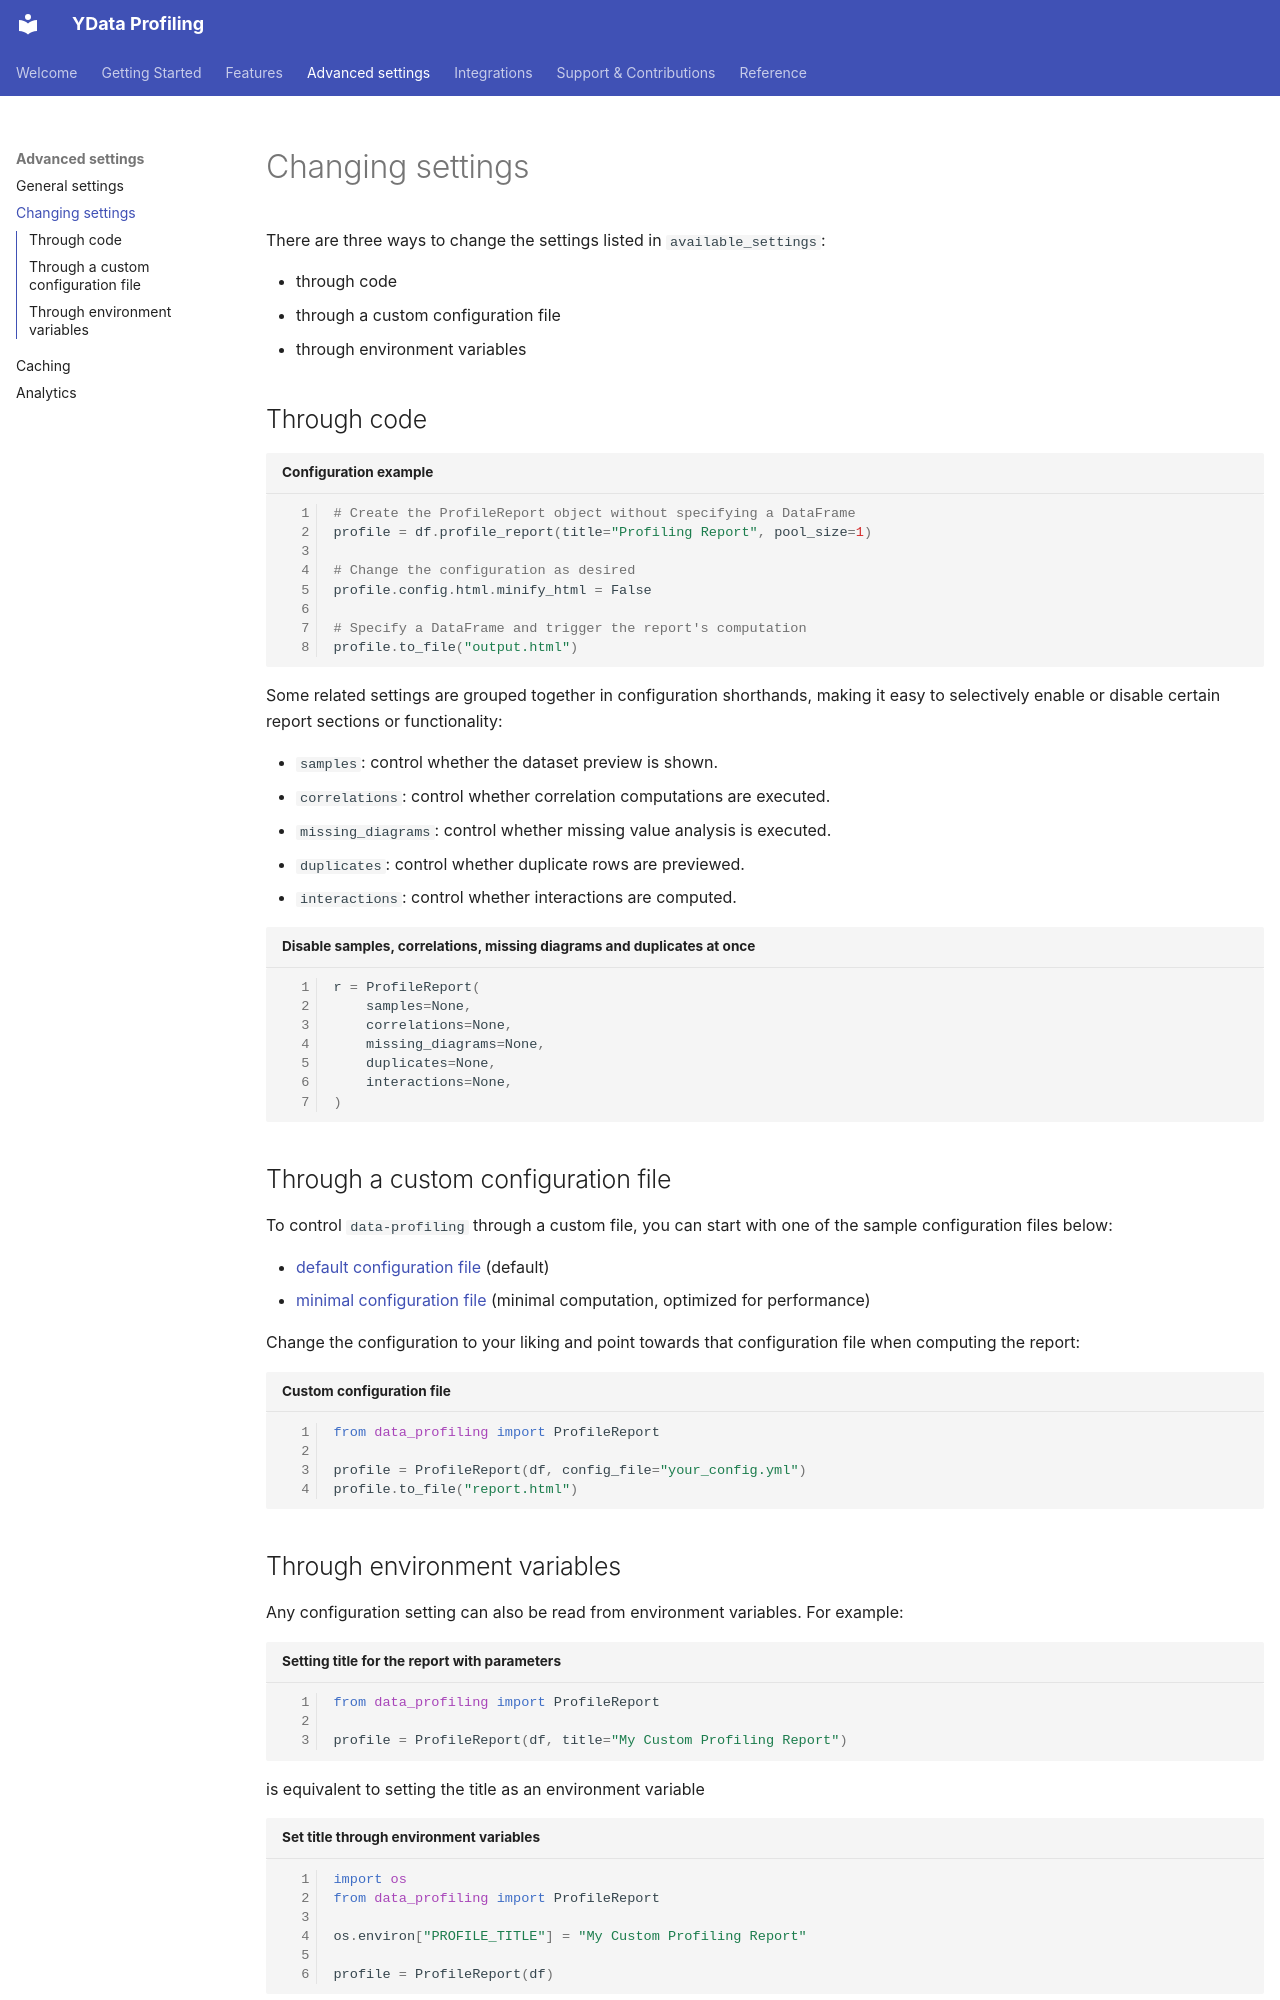

repository: Data-Centric-AI-Community/fg-data-profiling · page: advanced_settings/changing_settings/index.html · generator: mkdocs

# Changing settings

There are three ways to change the settings listed in
`available_settings`{.interpreted-text role="doc"}:

-   through code
-   through a custom configuration file
-   through environment variables

## Through code

```python linenums="1" title="Configuration example"
# Create the ProfileReport object without specifying a DataFrame
profile = df.profile_report(title="Profiling Report", pool_size=1)

# Change the configuration as desired
profile.config.html.minify_html = False

# Specify a DataFrame and trigger the report's computation
profile.to_file("output.html")
```

Some related settings are grouped together in configuration shorthands,
making it easy to selectively enable or disable certain report sections
or functionality:

-   `samples`: control whether the dataset preview is shown.
-   `correlations`: control whether correlation computations are
    executed.
-   `missing_diagrams`: control whether missing value analysis is
    executed.
-   `duplicates`: control whether duplicate rows are previewed.
-   `interactions`: control whether interactions are computed.

```python linenums="1" title="Disable samples, correlations, missing diagrams and duplicates at once"
r = ProfileReport(
    samples=None,
    correlations=None,
    missing_diagrams=None,
    duplicates=None,
    interactions=None,
)
```

## Through a custom configuration file

To control `data-profiling` through a custom file, you can start with
one of the sample configuration files below:

-   [default configuration
    file](https://github.com/Data-Centric-AI-Community/data-profiling/blob/master/src/data_profiling/config_default.yaml)
    (default)
-   [minimal configuration
    file](https://github.com/Data-Centric-AI-Community/data-profiling/blob/master/src/data_profiling/config_minimal.yaml)
    (minimal computation, optimized for performance)

Change the configuration to your liking and point towards that
configuration file when computing the report:

``` python linenums="1" title="Custom configuration file"
from data_profiling import ProfileReport

profile = ProfileReport(df, config_file="your_config.yml")
profile.to_file("report.html")
```
